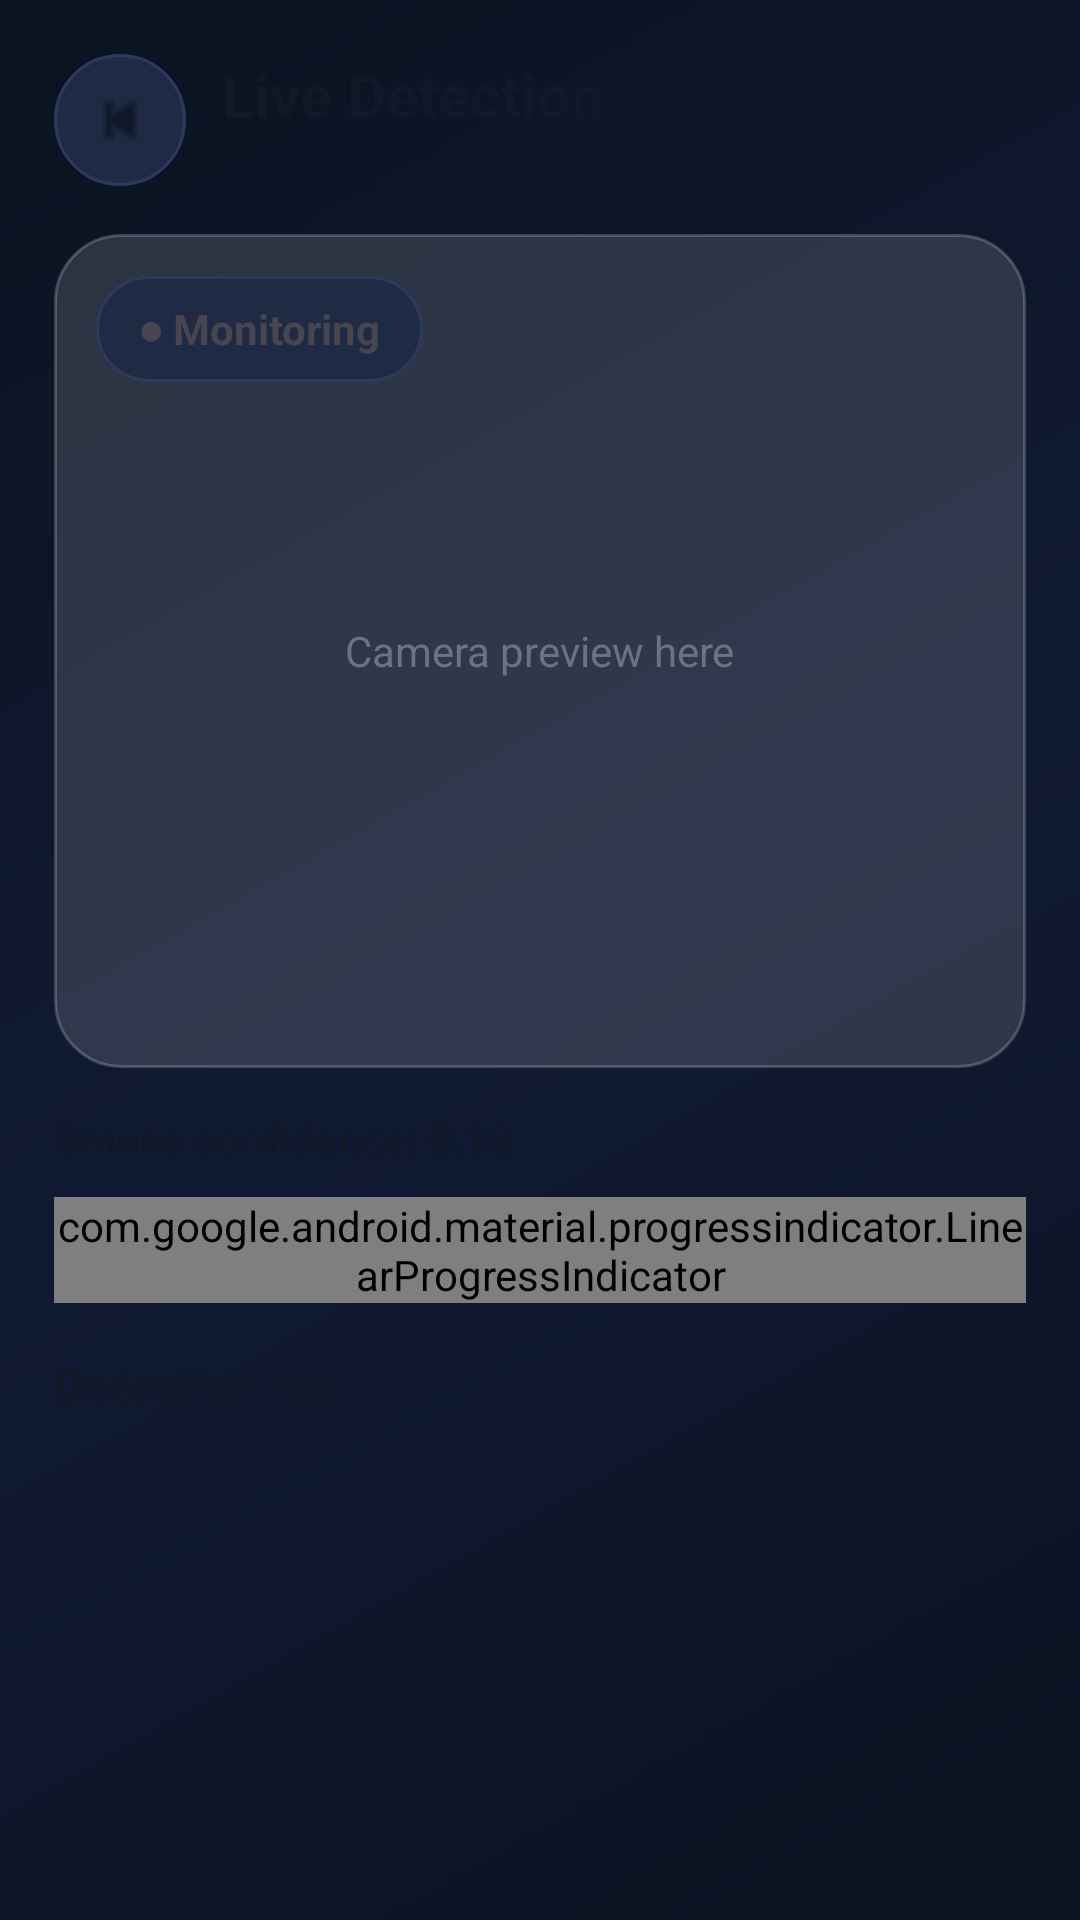

Layout XML and referenced resources for this Android screen:
<!-- AndroidManifest.xml: application theme Theme.SmokeDetectionApp -->
<!-- res/layout/activity_detector.xml -->
<?xml version="1.0" encoding="utf-8"?>
<androidx.constraintlayout.widget.ConstraintLayout
    xmlns:android="http://schemas.android.com/apk/res/android"
    xmlns:app="http://schemas.android.com/apk/res-auto"
    android:layout_width="match_parent"
    android:layout_height="match_parent"
    android:background="@drawable/bg_gradient"
    android:padding="18dp">

    <ImageView
        android:id="@+id/btnBack"
        android:layout_width="44dp"
        android:layout_height="44dp"
        android:background="@drawable/bg_chip"
        android:padding="10dp"
        android:src="@android:drawable/ic_media_previous"
        android:tint="@color/text_primary"
        app:layout_constraintStart_toStartOf="parent"
        app:layout_constraintTop_toTopOf="parent"/>

    <TextView
        android:id="@+id/tvLiveTitle"
        android:layout_width="0dp"
        android:layout_height="wrap_content"
        android:text="Live Detection"
        android:textColor="@color/text_primary"
        android:textSize="20sp"
        android:textStyle="bold"
        app:layout_constraintStart_toEndOf="@+id/btnBack"
        app:layout_constraintEnd_toEndOf="parent"
        app:layout_constraintTop_toTopOf="@+id/btnBack"
        android:layout_marginStart="12dp"/>

    
    <FrameLayout
        android:id="@+id/previewContainer"
        android:layout_width="0dp"
        android:layout_height="0dp"
        android:layout_marginTop="16dp"
        android:background="@drawable/bg_glass_card"
        app:layout_constraintTop_toBottomOf="@+id/btnBack"
        app:layout_constraintStart_toStartOf="parent"
        app:layout_constraintEnd_toEndOf="parent"
        app:layout_constraintHeight_percent="0.46">

        <TextView
            android:layout_width="wrap_content"
            android:layout_height="wrap_content"
            android:text="Camera preview here"
            android:textColor="@color/text_secondary"
            android:layout_gravity="center"/>

        
        <TextView
            android:id="@+id/tvChip"
            android:layout_width="wrap_content"
            android:layout_height="wrap_content"
            android:layout_margin="14dp"
            android:background="@drawable/bg_chip"
            android:paddingLeft="14dp"
            android:paddingRight="14dp"
            android:paddingTop="8dp"
            android:paddingBottom="8dp"
            android:text="● Monitoring"
            android:textColor="@color/ok"
            android:textStyle="bold"/>

    </FrameLayout>

    <TextView
        android:id="@+id/tvConfidence"
        android:layout_width="0dp"
        android:layout_height="wrap_content"
        android:text="Smoke confidence: 0.18"
        android:textColor="@color/text_primary"
        android:textStyle="bold"
        android:layout_marginTop="14dp"
        app:layout_constraintTop_toBottomOf="@+id/previewContainer"
        app:layout_constraintStart_toStartOf="parent"
        app:layout_constraintEnd_toEndOf="parent"/>

    <com.google.android.material.progressindicator.LinearProgressIndicator
        android:id="@+id/progressConfidence"
        android:layout_width="0dp"
        android:layout_height="wrap_content"
        android:layout_marginTop="10dp"
        app:layout_constraintTop_toBottomOf="@+id/tvConfidence"
        app:layout_constraintStart_toStartOf="parent"
        app:layout_constraintEnd_toEndOf="parent"
        app:indicatorColor="@color/accent"
        app:trackColor="#2B3550"
        android:progress="18"/>

    <TextView
        android:id="@+id/tvLogTitle"
        android:layout_width="0dp"
        android:layout_height="wrap_content"
        android:text="Detection log"
        android:textColor="@color/text_primary"
        android:textSize="16sp"
        android:textStyle="bold"
        android:layout_marginTop="16dp"
        app:layout_constraintTop_toBottomOf="@+id/progressConfidence"
        app:layout_constraintStart_toStartOf="parent"
        app:layout_constraintEnd_toEndOf="parent"/>

    <androidx.recyclerview.widget.RecyclerView
        android:id="@+id/rvLog"
        android:layout_width="0dp"
        android:layout_height="0dp"
        android:layout_marginTop="10dp"
        app:layout_constraintTop_toBottomOf="@+id/tvLogTitle"
        app:layout_constraintBottom_toBottomOf="parent"
        app:layout_constraintStart_toStartOf="parent"
        app:layout_constraintEnd_toEndOf="parent"/>

</androidx.constraintlayout.widget.ConstraintLayout>
<!-- resources referenced by this layout -->
<resources>
  <color name="text_primary">#111827</color>
  <color name="text_secondary">#6B7280</color>
  <!-- drawable bg_chip (drawable) -->
  <?xml version="1.0" encoding="utf-8"?>
  <shape xmlns:android="http://schemas.android.com/apk/res/android">
      <solid android:color="#1F2B45"/>
      <corners android:radius="999dp"/>
      <stroke android:width="1dp" android:color="#2C3A5C"/>
  </shape>
  <!-- drawable bg_glass_card (drawable) -->
  <?xml version="1.0" encoding="utf-8"?>
  <shape xmlns:android="http://schemas.android.com/apk/res/android">
      <solid android:color="#22FFFFFF"/>
      <stroke android:width="1dp" android:color="#33FFFFFF"/>
      <corners android:radius="22dp"/>
  </shape>
  <!-- drawable bg_gradient (drawable) -->
  <?xml version="1.0" encoding="utf-8"?>
  <shape xmlns:android="http://schemas.android.com/apk/res/android">
      <gradient
          android:angle="315"
          android:startColor="#0B1220"
          android:centerColor="#101A33"
          android:endColor="#0B1220"/>
  </shape>
  <style name="Theme.SmokeDetectionApp" parent="Base.Theme.SmokeDetectionApp" />
  <style name="Base.Theme.SmokeDetectionApp" parent="Theme.Material3.DayNight.NoActionBar">
          
          
      </style>
</resources>
